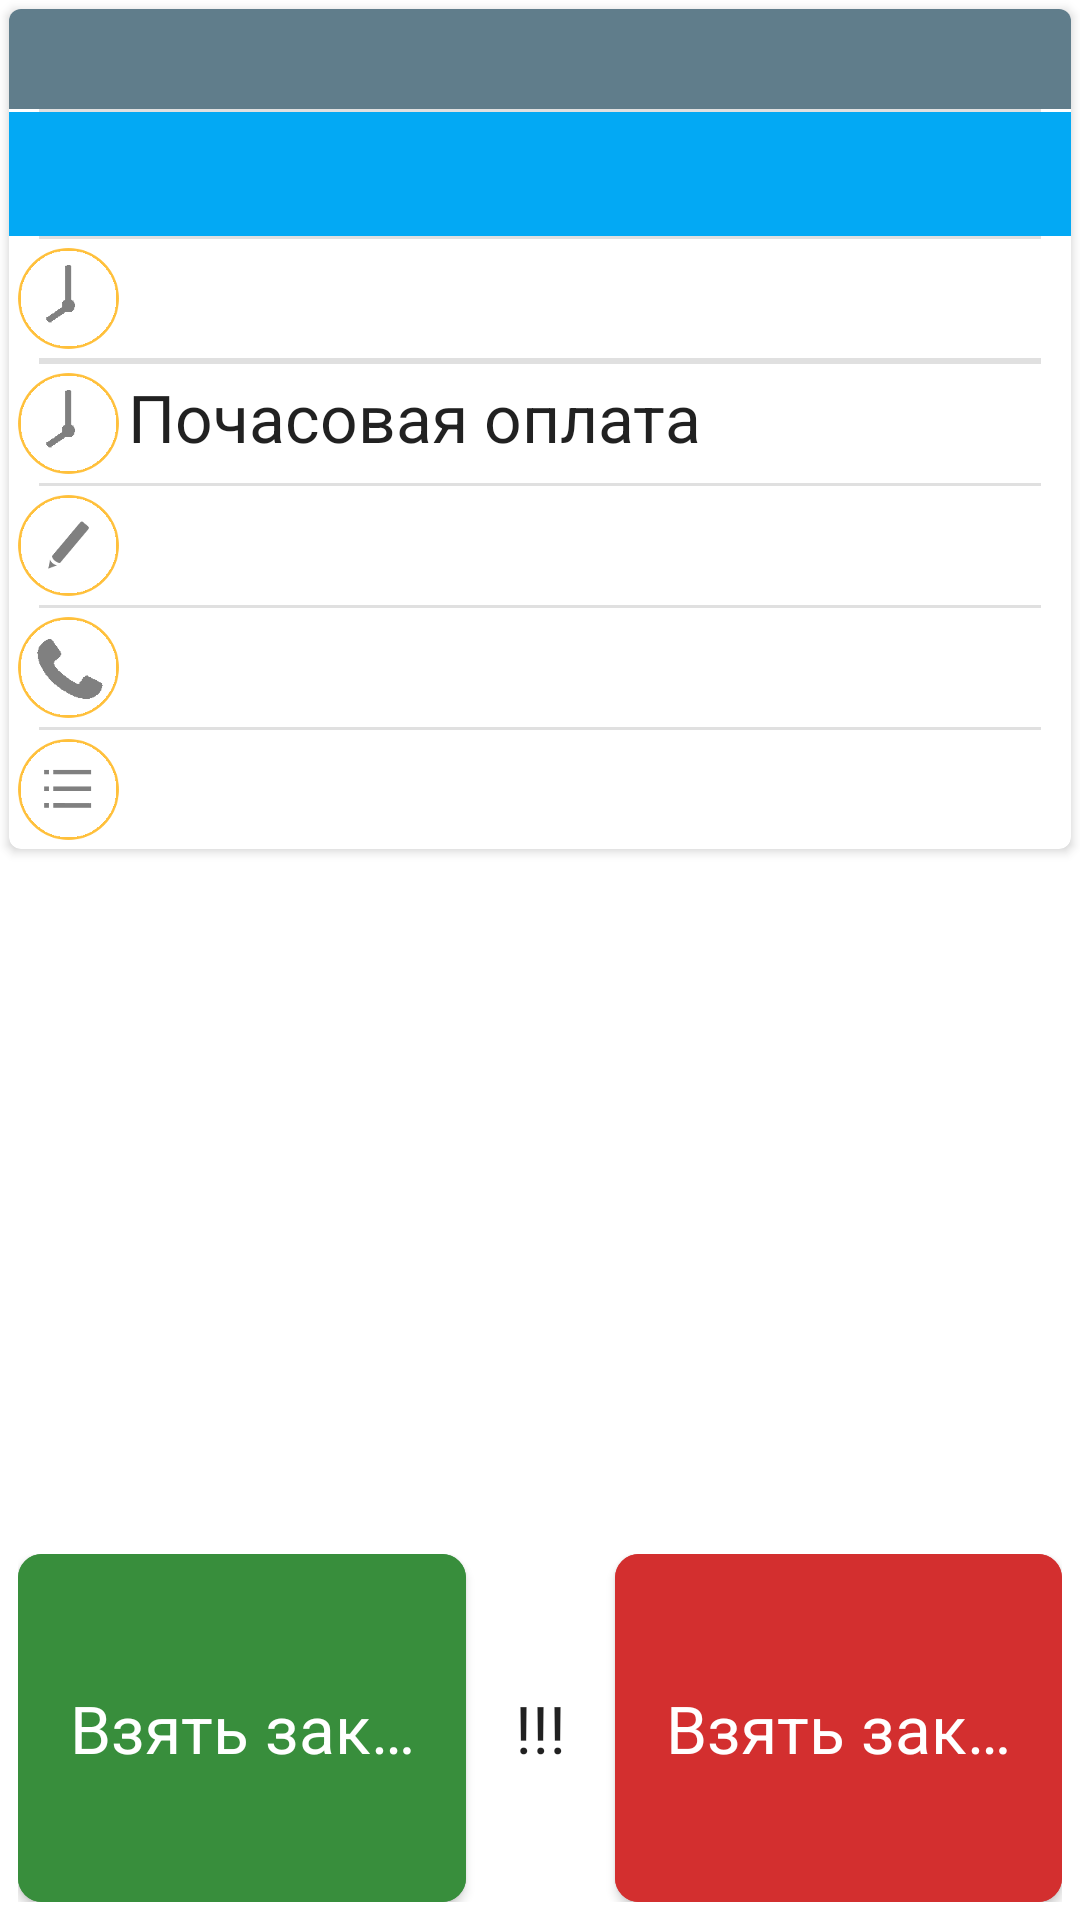

Here is an Android app screen rendered from its layout file. Give the layout XML and the strings, colors and styles it references.
<!-- AndroidManifest.xml: application theme AppTheme -->
<!-- res/layout/inc_view_order_info.xml -->
<?xml version="1.0" encoding="utf-8"?>
<LinearLayout xmlns:android="http://schemas.android.com/apk/res/android"
    android:layout_width="match_parent"
    android:layout_height="match_parent"
    android:orientation="vertical"
    android:layout_weight="1">
    <ScrollView
        android:layout_width="match_parent"
        android:layout_height="match_parent"
        android:id="@+id/scrollView"
        android:layout_weight="2">
        <include layout="@layout/card_view_order_data" />
    </ScrollView>
    <FrameLayout
        android:layout_width="match_parent"
        android:layout_height="match_parent"
        android:layout_weight="8">
        <include layout="@layout/inc_view_order_buttons"/>

    </FrameLayout>
</LinearLayout>
<!-- res/layout/card_view_order_data.xml (included above) -->
<?xml version="1.0" encoding="utf-8"?>
<androidx.cardview.widget.CardView
    xmlns:app="http://schemas.android.com/apk/res-auto"
    xmlns:android="http://schemas.android.com/apk/res/android"
    android:layout_width="match_parent"
    android:layout_height="wrap_content"
    app:cardCornerRadius="@dimen/card_view_corner_radius"
    android:layout_margin="@dimen/main_margin_padding">

    <LinearLayout
        android:layout_width="match_parent"
        android:layout_height="wrap_content"
        android:orientation="vertical"
        android:divider="?android:listDivider"
        android:dividerPadding="10dp"
        android:showDividers="middle">

        <LinearLayout
            android:id="@+id/llCurOrderTitleEx"
            android:layout_width="match_parent"
            android:layout_height="wrap_content"
            android:background="@color/colorPrimary"
            android:orientation="horizontal">

            <TextView
                android:id="@+id/tvCurOrderStateName"
                android:layout_width="match_parent"
                android:layout_height="wrap_content"
                android:layout_margin="@dimen/tv_route_point_margin"
                android:layout_weight="1"
                android:maxLines="1"
                android:textAppearance="?android:attr/textAppearanceLarge" />

            <LinearLayout
                android:layout_width="match_parent"
                android:layout_height="wrap_content"
                android:layout_gravity="center"
                android:layout_weight="2"
                android:gravity="center">

                <TextView
                    android:id="@+id/tvCurOrderTimer"
                    android:layout_width="wrap_content"
                    android:layout_height="wrap_content"
                    android:layout_gravity="center"
                    android:layout_margin="@dimen/tv_route_point_margin"
                    android:gravity="end|center"
                    android:maxLines="1"
                    android:textAppearance="?android:attr/textAppearanceLarge" />
            </LinearLayout>
        </LinearLayout>

        <LinearLayout
            android:layout_width="match_parent"
            android:layout_height="wrap_content"
            android:orientation="horizontal"
            android:background="@color/colorAccent"
            android:id="@+id/llOrderDataTitle">
            <TextView
                style="@style/OrderDataTextView"
                android:id="@+id/tvOrderDataDistance"
                android:layout_width="match_parent"
                android:layout_height="wrap_content"
                android:maxLines="1"
                android:layout_weight="1"/>
            <TextView
                style="@style/OrderDataTextView"
                android:id="@+id/tvOrderDataPayment"
                android:layout_width="match_parent"
                android:layout_height="wrap_content"
                android:maxLines="1"
                android:layout_weight="1" />
            <TextView
                style="@style/OrderDataTextView"
                android:id="@+id/tvOrderDataDispatchingCommission"
                android:layout_width="match_parent"
                android:layout_height="wrap_content"
                android:maxLines="1"
                android:layout_weight="1" />
            <LinearLayout
                android:layout_width="match_parent"
                android:layout_height="wrap_content"
                android:layout_gravity="center"
                android:gravity="center"
                android:padding="3dp"
                android:layout_weight="1">

                <TextView
                    style="@style/OrderDataTextView"
                    android:id="@+id/tvOrderDataCost"
                    android:layout_width="match_parent"
                    android:layout_height="wrap_content"
                    android:layout_gravity="center"
                    android:maxLines="1"
                    android:gravity="end|center"/>
            </LinearLayout>
        </LinearLayout>
        <TextView
            style="@style/OrderDataTextView"
            android:id="@+id/tvOrderDataWorkDate"
            android:layout_width="match_parent"
            android:layout_height="wrap_content"
            app:drawableStartCompat="@mipmap/ic_conformation_time" />

        <androidx.recyclerview.widget.RecyclerView
            android:layout_width="match_parent"
            android:layout_height="wrap_content"
            android:id="@+id/rvOrderDataRoutePoints"/>

        <TextView
            style="@style/OrderDataTextView"
            android:id="@+id/tvOrderDataIsHour"
            android:layout_width="match_parent"
            android:layout_height="wrap_content"
            android:text="Почасовая оплата"
            android:singleLine="true"
            app:drawableStartCompat="@mipmap/ic_conformation_time"
            app:drawableEndCompat="@drawable/baseline_help_24"/>
        <TextView
            style="@style/OrderDataTextView"
            android:id="@+id/tvOrderDataNote"
            android:layout_width="match_parent"
            android:layout_height="wrap_content"
            app:drawableStartCompat="@mipmap/ic_conformation_note" />
        <TextView
            style="@style/OrderDataTextView"
            android:id="@+id/tvOrderDataClientPhone"
            android:layout_width="match_parent"
            android:layout_height="wrap_content"
            android:singleLine="true"
            app:drawableStartCompat="@mipmap/ic_conformation_phone" />
        <TextView
            style="@style/OrderDataTextView"
            android:id="@+id/tvOrderDataDispatchingName"
            android:layout_width="match_parent"
            android:layout_height="wrap_content"
            android:singleLine="true"
            app:drawableStartCompat="@mipmap/ic_conformation_dispatching" />
    </LinearLayout>

</androidx.cardview.widget.CardView>
<!-- res/layout/inc_view_order_buttons.xml (included above) -->
<?xml version="1.0" encoding="utf-8"?>
<LinearLayout xmlns:android="http://schemas.android.com/apk/res/android"
    xmlns:tools="http://schemas.android.com/tools"
    android:orientation="horizontal"
    android:layout_width="match_parent"
    android:layout_height="match_parent"
    android:padding="@dimen/activity_margin">

    <Button
        android:layout_width="match_parent"
        android:layout_height="match_parent"
        android:text="@string/btnViewOrderApplyOrder"
        android:id="@+id/btnOrderMainAction"
        style="@style/MainButtonDisabled"
        android:enabled="true"
        android:layout_weight="2"/>

    <TextView
        android:id="@+id/tvOrderTimer"
        android:layout_width="match_parent"
        android:layout_height="wrap_content"
        android:layout_gravity="center"
        android:layout_weight="3"
        android:textAlignment="center"
        android:textAppearance="?android:attr/textAppearanceLarge"
        android:text="!!!"
        tools:visibility="visible" />

    <Button
        android:id="@+id/btnOrderAction"
        android:layout_width="match_parent"
        android:layout_height="match_parent"
        android:layout_weight="2"
        android:backgroundTint="@color/primaryRedDark"
        android:text="@string/btnViewOrderApplyOrder"
        style="@style/MainButton"
        tools:visibility="visible" />
</LinearLayout>
<!-- resources referenced by this layout -->
<resources>
  <color name="colorAccent">#03a9f4</color>
  <color name="colorPrimary">#607D8B</color>
  <color name="primaryRedDark">#d32f2f</color>
  <dimen name="activity_margin">6dp</dimen>
  <dimen name="card_view_corner_radius">4dp</dimen>
  <dimen name="main_margin_padding">3dp</dimen>
  <dimen name="tv_route_point_margin">2dp</dimen>
  <!-- mipmap ic_conformation_dispatching: png bitmap (mipmap-hdpi, 1612 bytes) -->
  <!-- mipmap ic_conformation_note: png bitmap (mipmap-hdpi, 1799 bytes) -->
  <!-- mipmap ic_conformation_phone: png bitmap (mipmap-hdpi, 2100 bytes) -->
  <!-- mipmap ic_conformation_time: png bitmap (mipmap-hdpi, 1677 bytes) -->
  <string name="btnViewOrderApplyOrder">Взять заказ</string>
  <style name="MainButton" parent="Widget.MaterialComponents.Button">
          <item name="cornerRadius">@dimen/button_radius</item>
          <item name="android:textAppearance">?android:attr/textAppearanceLarge</item>
          <item name="android:textAllCaps">false</item>
          <item name="android:backgroundTint">@color/primaryGreenDark</item>
          <item name="android:insetTop">0dp</item>
          <item name="android:insetBottom">0dp</item>
          <item name="android:singleLine">true</item>
      </style>&gt;
  <style name="MainButtonDisabled" parent="MainButton">
          <item name="android:backgroundTint">@color/button_enable_disable_state</item>
      </style>
  <style name="OrderDataTextView" parent="Widget.MaterialComponents.TextView">
          <item name="android:textAppearance">?android:attr/textAppearanceLarge</item>
          <item name="android:drawablePadding">3dp</item>
          <item name="android:layout_margin">3dp</item>
      </style>&gt;
  <style name="AppTheme" parent="Theme.MaterialComponents.DayNight">
          <item name="colorPrimary">@color/colorPrimary</item>
          <item name="colorPrimaryDark">@color/colorPrimaryDark</item>
          <item name="colorAccent">@color/colorAccent</item>
          <item name="bottomSheetDialogTheme">@style/CustomBottomSheetDialog</item>
      </style>
  <dimen name="button_radius">8dp</dimen>
  <color name="primaryGreenDark">#388E3C</color>
  <color name="colorPrimaryDark">#37474F</color>
  <style name="CustomBottomSheetDialog" parent="@style/ThemeOverlay.MaterialComponents.BottomSheetDialog">
          <item name="android:windowIsFloating">false</item>
          <item name="bottomSheetStyle">@style/CustomBottomSheet</item>
          <item name="android:windowSoftInputMode">adjustResize</item>
      </style>
  <style name="CustomBottomSheet" parent="Widget.MaterialComponents.BottomSheet">
          <item name="shapeAppearanceOverlay">@style/CustomShapeAppearanceBottomSheetDialog</item>
      </style>
  <style name="CustomShapeAppearanceBottomSheetDialog" parent="">
          <item name="cornerFamily">rounded</item>
          <item name="cornerSizeTopRight">16dp</item>
          <item name="cornerSizeTopLeft">16dp</item>
          <item name="cornerSizeBottomRight">0dp</item>
          <item name="cornerSizeBottomLeft">0dp</item>
      </style>
</resources>
